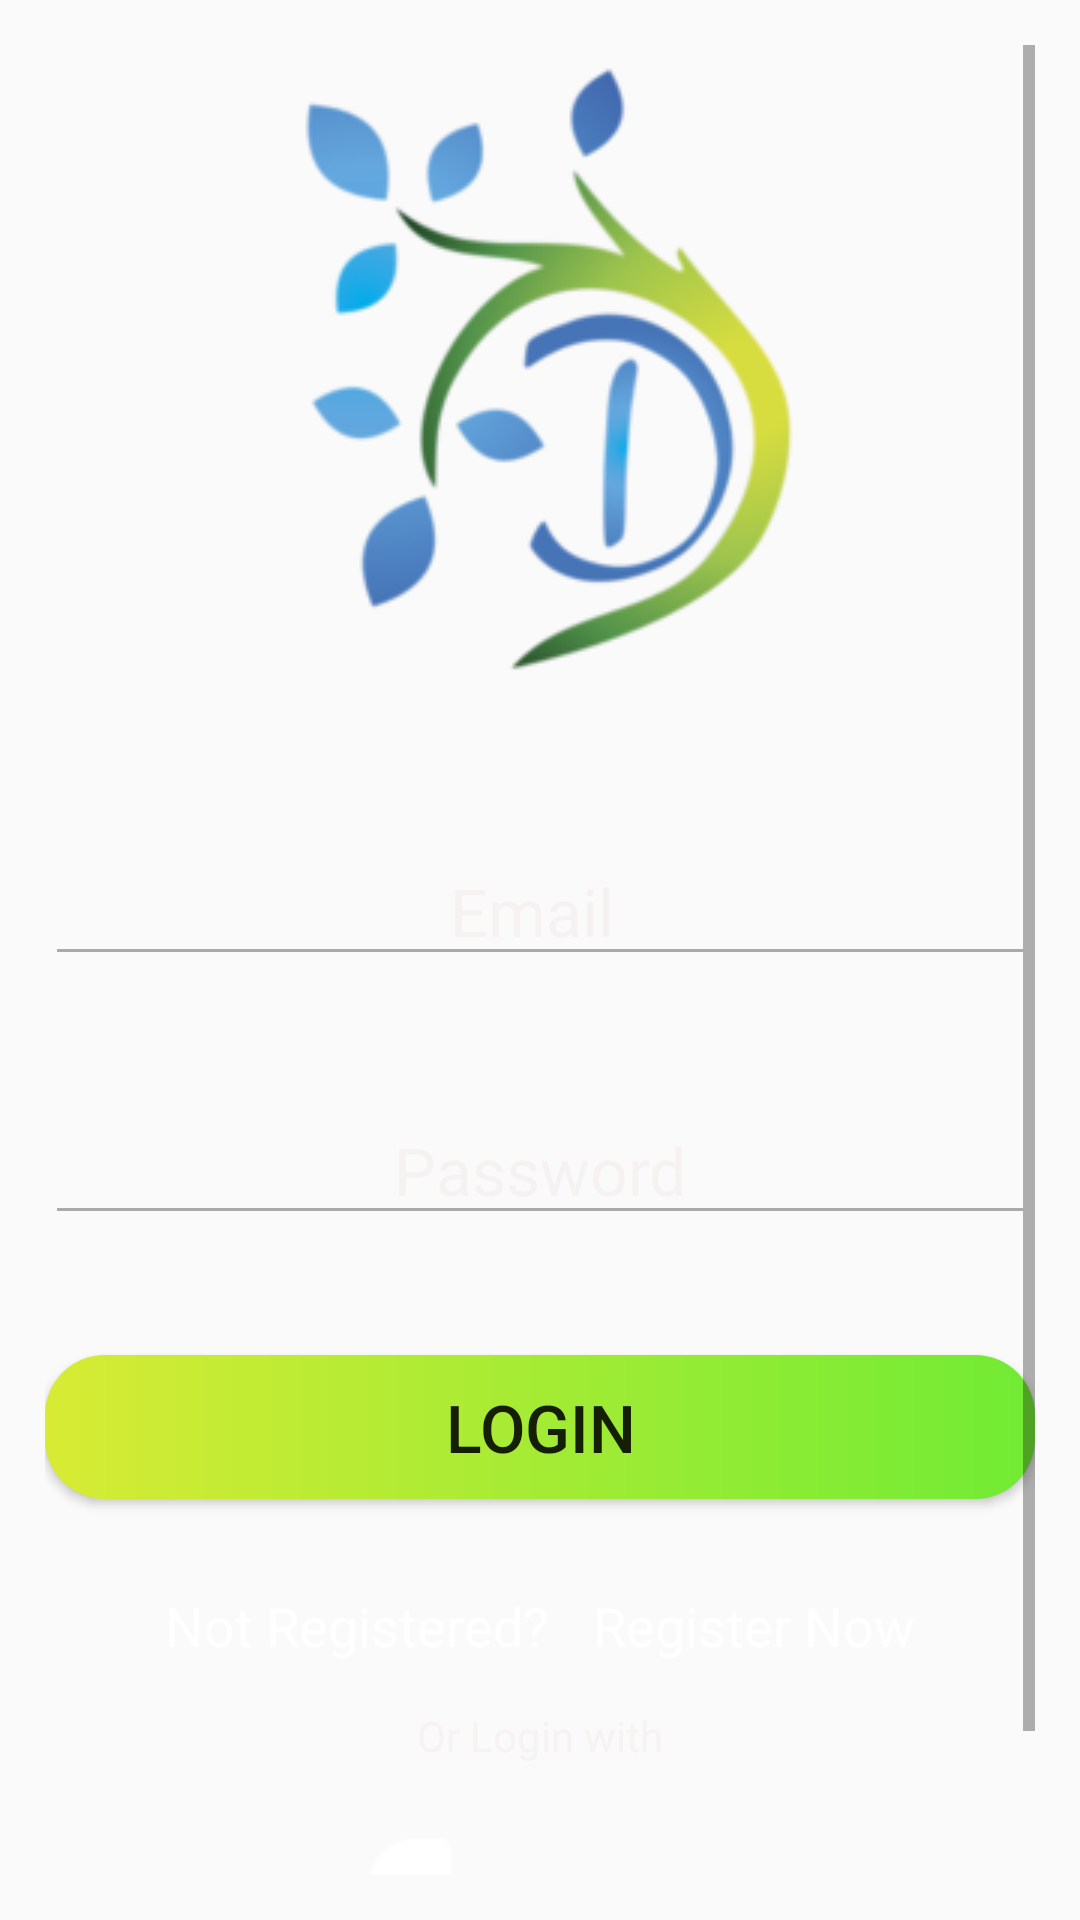

Produce the Android XML layout that renders to this screen, including the resource entries it uses.
<!-- AndroidManifest.xml: application theme AppTheme -->
<!-- res/layout/activity_login.xml -->
<?xml version="1.0" encoding="utf-8"?>
<RelativeLayout xmlns:android="http://schemas.android.com/apk/res/android"
    xmlns:app="http://schemas.android.com/apk/res-auto"
    xmlns:tools="http://schemas.android.com/tools"
    android:layout_width="match_parent"
    android:layout_height="match_parent"
    tools:context=".activities.LoginActivity"
    >

    <ProgressBar
        android:id="@+id/progressbar"
        android:layout_width="wrap_content"
        android:layout_height="wrap_content"
        android:layout_centerInParent="true"
        android:visibility="gone"/>

    <ScrollView
        android:layout_width="match_parent"
        android:layout_height="wrap_content"
        android:layout_centerInParent="true"
        android:layout_marginTop="15dp"
        android:layout_marginBottom="15dp"
        android:layout_marginLeft="15dp"
        android:layout_marginRight="15dp">

        <LinearLayout
            android:layout_width="match_parent"
            android:layout_height="wrap_content"
            android:orientation="vertical">

            <ImageView
                android:id="@+id/imageView2"
                android:layout_width="match_parent"
                android:layout_height="wrap_content"
                android:src="@drawable/logo"/>

            <EditText
                android:id="@+id/txt_email"
                android:layout_width="match_parent"
                android:layout_height="wrap_content"
                android:layout_marginTop="40dp"
                android:backgroundTint="@android:color/darker_gray"
                android:ems="10"
                android:hint="Email "
                android:inputType="textPersonName"
                android:textAlignment="center"
                android:textColor="#FFFFFF"
                android:textColorHint="#F7F2F2"
                android:textSize="22sp"
                />

            <EditText
                android:id="@+id/txt_password"
                android:layout_width="match_parent"
                android:layout_height="wrap_content"
                android:layout_marginTop="40dp"
                android:backgroundTint="@android:color/darker_gray"
                android:ems="10"
                android:hint="Password"
                android:inputType="textPassword"
                android:textAlignment="center"
                android:textColor="#FFFFFF"
                android:textColorHint="#F7F2F2"
                android:textSize="22sp" />

            <Button
                android:id="@+id/btn_login"
                android:layout_width="match_parent"
                android:layout_height="wrap_content"
                android:layout_marginTop="40dp"
                android:background="@drawable/gradient"
                android:padding="5dp"
                android:text="Login"
                android:textSize="22sp"/>

            <LinearLayout
                android:layout_width="match_parent"
                android:layout_height="wrap_content"
                android:layout_marginTop="20dp"
                android:gravity="center"
                android:orientation="horizontal"
                android:padding="5dp">

                <TextView
                    android:id="@+id/textView"
                    android:layout_width="wrap_content"
                    android:layout_height="wrap_content"
                    android:layout_centerInParent="false"
                    android:gravity="center_horizontal"
                    android:padding="5dp"
                    android:text="Not Registered?"
                    android:textAlignment="center"
                    android:textColor="#FFFFFF"
                    android:textSize="18sp" />

                <TextView
                    android:id="@+id/register_now"
                    android:layout_width="wrap_content"
                    android:layout_height="wrap_content"
                    android:layout_marginLeft="5dp"
                    android:padding="5dp"
                    android:text="Register Now"
                    android:textColor="#FFFFFF"
                    android:textSize="18sp" />

            </LinearLayout>

            <LinearLayout
                android:layout_width="match_parent"
                android:layout_height="wrap_content"
                android:gravity="center"
                android:orientation="horizontal"
                android:padding="5dp">

                <TextView
                    android:id="@+id/textView2"
                    android:layout_width="wrap_content"
                    android:layout_height="wrap_content"
                    android:text="Or Login with"
                    android:textColor="#F7F3F3" />
            </LinearLayout>


            <RelativeLayout
                android:layout_width="match_parent"
                android:layout_height="wrap_content"
                android:layout_marginTop="20dp"
                android:orientation="horizontal">

                <ImageView
                    android:id="@+id/twitter_login"
                    android:layout_width="wrap_content"
                    android:layout_height="wrap_content"
                    android:layout_centerInParent="true"
                    android:layout_weight="1"
                    android:scaleType="centerInside"
                    android:tint="#FFF"
                    app:srcCompat="@drawable/twitter_icon" />

                <ImageView
                    android:id="@+id/facebook_login"
                    android:layout_width="wrap_content"
                    android:layout_height="wrap_content"
                    android:layout_marginRight="16dp"
                    android:layout_toLeftOf="@+id/twitter_login"
                    android:layout_weight="1"
                    android:tint="#FFF"
                    app:srcCompat="@drawable/facebook_icon" />

                <ImageView
                    android:id="@+id/google_login"
                    android:layout_width="wrap_content"
                    android:layout_height="wrap_content"
                    android:layout_marginLeft="16dp"
                    android:layout_toRightOf="@+id/twitter_login"
                    android:layout_weight="1"
                    android:tint="#FFF"
                    app:srcCompat="@drawable/google_icon" />
            </RelativeLayout>

        </LinearLayout>
    </ScrollView>

</RelativeLayout>
<!-- resources referenced by this layout -->
<resources>
  <!-- drawable facebook_icon: png bitmap (drawable-v24, 777 bytes) -->
  <!-- drawable gradient (drawable) -->
  <?xml version="1.0" encoding="utf-8"?>
  <shape xmlns:android="http://schemas.android.com/apk/res/android">
  
      <gradient
          android:startColor="#d8eb34"
          android:endColor="#71eb34"
          />
  
      <corners
          android:radius="20dp"
          />
  
  </shape>
  <!-- drawable logo: png bitmap (drawable-v24, 27238 bytes) -->
  <style name="AppTheme" parent="Theme.AppCompat.Light.NoActionBar">
          
          <item name="colorPrimary">@color/colorPrimary</item>
          <item name="colorPrimaryDark">@color/colorPrimaryDark</item>
          <item name="colorAccent">@color/colorAccent</item>
      </style>
  <color name="colorPrimary">#008577</color>
  <color name="colorPrimaryDark">#00574B</color>
  <color name="colorAccent">#D81B60</color>
</resources>
